3-way image classification set "Potato Leaf Disease" from GitHub (rifqicharisma/Belajar_Ai); label vocabulary: early blight, healthy, late blight.

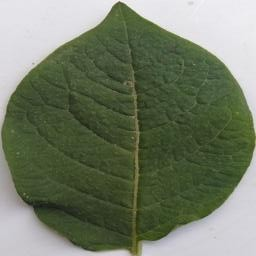
Label: healthy

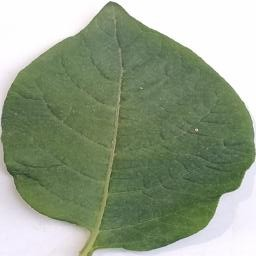
Label: healthy

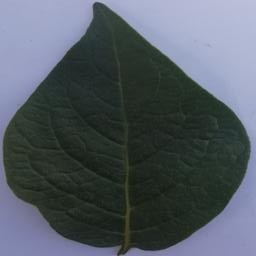
Label: healthy

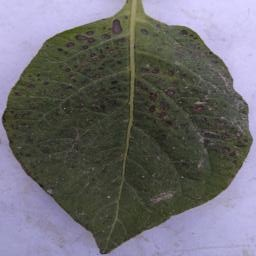
Label: early blight

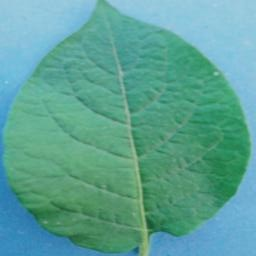
Label: healthy

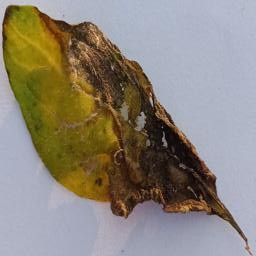
Label: late blight
